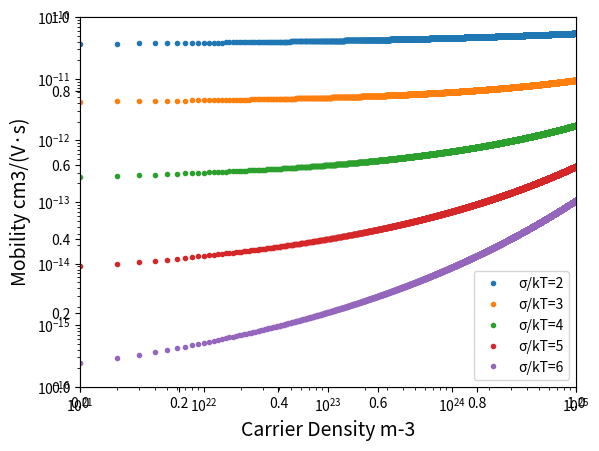

Python code for this plot:
import numpy as np
import matplotlib.pyplot as plt

sigma=0.05 # 无序度 σ
e=1.6e-19
a=1e-9
u0=1e-5 # 本征迁移率
kT=0.0258 # 单位eV
# sigma_up=sigma/kT
C1=1.8e-9
C2=0.42


def mobility_func_density(p, sigma_up):
    num_exp = 2 * (np.log(sigma_up ** 2 - sigma_up) - np.log(np.log(4))) / sigma_up ** 2
    return u0*C1*np.exp(-C2*sigma_up**2)*np.exp(0.5* (sigma_up**2 -sigma_up)*(2* p* a**3)**num_exp) *1e4

p_density = np.linspace(1e21, 1e25, 10000)
mobility_list = []
sigma_up = [2,3,4,5,6]

plt.subplot()
plt.axes(xscale='log',yscale='log')
plt.xlim([1e21, 1e25])
plt.ylim([1e-16, 1e-10])
plt.xlabel('Carrier Density m-3', fontsize=14)
plt.ylabel('Mobility cm3/(V·s)', fontsize=14)


for each in sigma_up:
    mobility_list = mobility_func_density(p_density, each)
    # np.savetxt(f'mobility_carrier_density sigma_up={each}.txt', mobility_list)
    plt.plot(p_density, mobility_list, 'o', markersize=3,label=f'σ/kT={each}')

plt.legend()
plt.show()